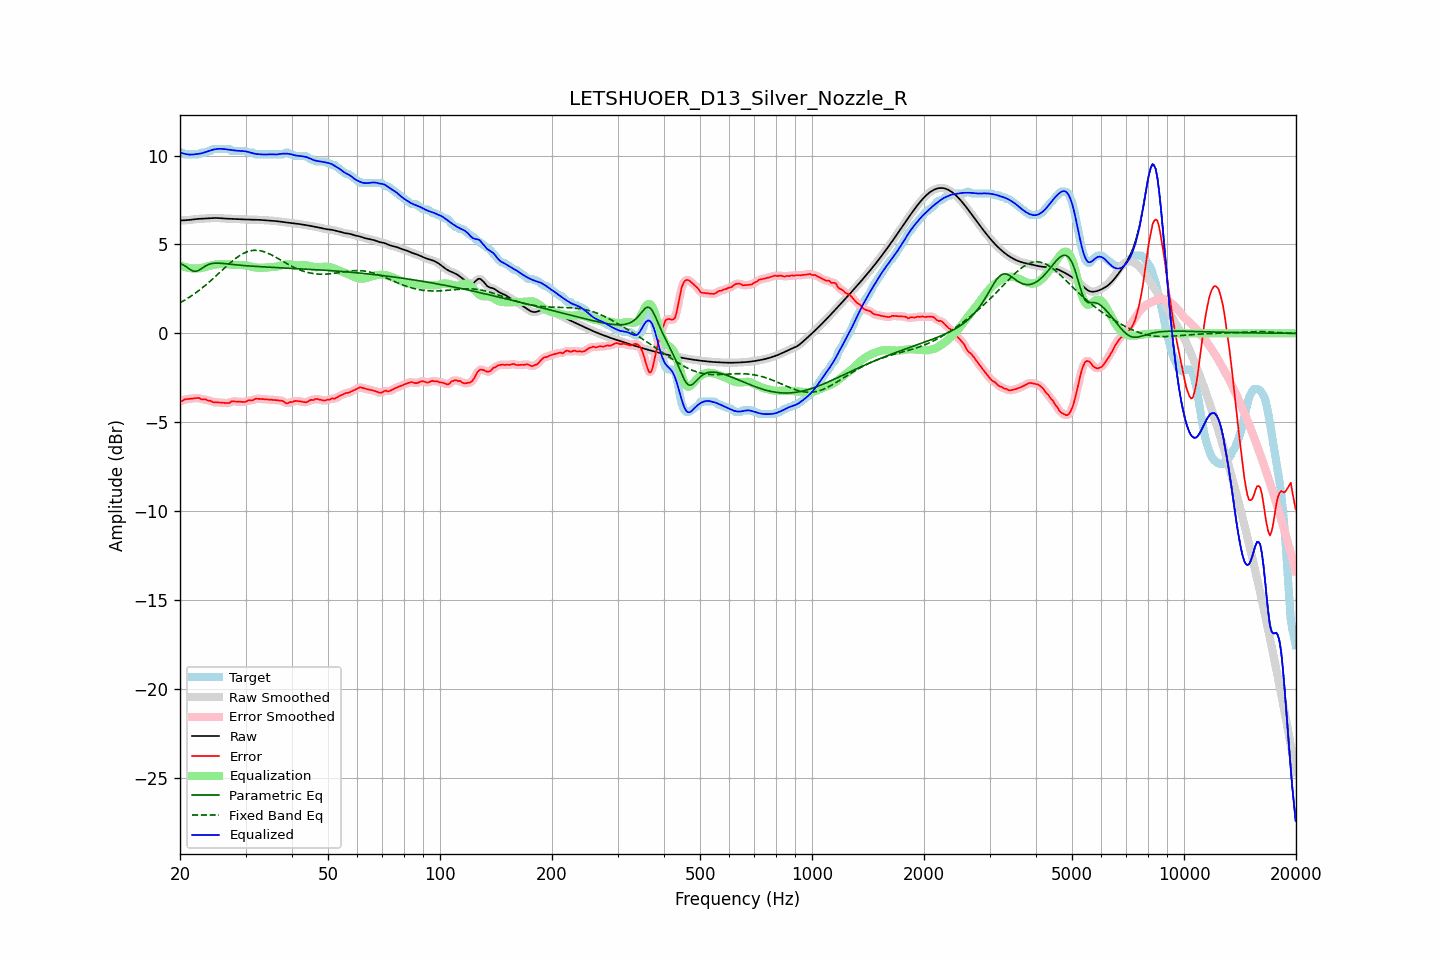

Data behind this chart, as committed beside it:
frequency, raw, error, smoothed, error_smoothed, equalization, parametric_eq, fixed_band_eq, equalized_raw, equalized_smoothed, target
20.00, 6.34, -3.82, 6.35, -3.84, 3.84, 3.92, 1.72, 10.18, 10.18, 10.17
20.20, 6.35, -3.82, 6.35, -3.80, 3.80, 3.89, 1.77, 10.15, 10.15, 10.17
20.40, 6.36, -3.78, 6.36, -3.76, 3.77, 3.85, 1.82, 10.12, 10.12, 10.14
20.61, 6.36, -3.71, 6.36, -3.73, 3.74, 3.80, 1.87, 10.10, 10.10, 10.07
20.81, 6.37, -3.70, 6.37, -3.70, 3.71, 3.74, 1.93, 10.08, 10.08, 10.07
21.02, 6.37, -3.69, 6.38, -3.69, 3.69, 3.68, 1.99, 10.06, 10.06, 10.07
21.23, 6.38, -3.69, 6.38, -3.68, 3.67, 3.61, 2.04, 10.06, 10.06, 10.07
21.44, 6.40, -3.67, 6.40, -3.67, 3.66, 3.56, 2.10, 10.06, 10.06, 10.07
21.66, 6.41, -3.66, 6.41, -3.66, 3.65, 3.51, 2.16, 10.06, 10.06, 10.07
21.87, 6.42, -3.65, 6.42, -3.65, 3.65, 3.50, 2.23, 10.07, 10.07, 10.07
22.09, 6.43, -3.64, 6.43, -3.63, 3.65, 3.49, 2.29, 10.08, 10.08, 10.07
22.31, 6.44, -3.63, 6.44, -3.64, 3.66, 3.52, 2.36, 10.09, 10.09, 10.07
22.54, 6.44, -3.64, 6.44, -3.66, 3.66, 3.56, 2.43, 10.11, 10.11, 10.08
22.76, 6.45, -3.71, 6.45, -3.69, 3.67, 3.62, 2.50, 10.12, 10.12, 10.16
22.99, 6.45, -3.72, 6.45, -3.70, 3.69, 3.68, 2.57, 10.14, 10.14, 10.17
23.22, 6.46, -3.71, 6.46, -3.72, 3.71, 3.74, 2.64, 10.17, 10.17, 10.17
23.45, 6.46, -3.71, 6.46, -3.73, 3.74, 3.80, 2.72, 10.20, 10.20, 10.17
23.69, 6.47, -3.76, 6.47, -3.75, 3.76, 3.84, 2.80, 10.23, 10.23, 10.23
23.92, 6.48, -3.79, 6.48, -3.78, 3.79, 3.88, 2.87, 10.26, 10.26, 10.27
24.16, 6.48, -3.79, 6.48, -3.82, 3.81, 3.91, 2.95, 10.29, 10.29, 10.27
24.40, 6.49, -3.85, 6.49, -3.84, 3.83, 3.93, 3.03, 10.32, 10.32, 10.34
24.65, 6.49, -3.88, 6.49, -3.86, 3.85, 3.94, 3.12, 10.34, 10.34, 10.37
24.89, 6.49, -3.88, 6.49, -3.88, 3.87, 3.95, 3.20, 10.36, 10.36, 10.37
25.14, 6.49, -3.88, 6.49, -3.88, 3.88, 3.95, 3.28, 10.37, 10.37, 10.37
25.39, 6.49, -3.88, 6.48, -3.88, 3.90, 3.95, 3.37, 10.38, 10.38, 10.37
25.65, 6.48, -3.89, 6.48, -3.89, 3.90, 3.95, 3.45, 10.38, 10.38, 10.37
25.91, 6.47, -3.90, 6.47, -3.90, 3.91, 3.94, 3.53, 10.38, 10.38, 10.37
26.16, 6.46, -3.91, 6.46, -3.91, 3.91, 3.93, 3.62, 10.37, 10.37, 10.37
26.43, 6.46, -3.91, 6.46, -3.91, 3.90, 3.92, 3.70, 10.36, 10.36, 10.37
26.69, 6.45, -3.91, 6.45, -3.92, 3.90, 3.91, 3.79, 10.35, 10.35, 10.37
26.96, 6.45, -3.92, 6.45, -3.91, 3.89, 3.90, 3.87, 10.34, 10.34, 10.37
27.23, 6.45, -3.91, 6.45, -3.88, 3.88, 3.89, 3.95, 10.33, 10.33, 10.36
27.50, 6.45, -3.82, 6.45, -3.85, 3.86, 3.88, 4.03, 10.31, 10.31, 10.27
27.77, 6.44, -3.83, 6.44, -3.83, 3.85, 3.87, 4.10, 10.30, 10.30, 10.27
28.05, 6.44, -3.83, 6.44, -3.82, 3.85, 3.86, 4.17, 10.29, 10.29, 10.27
28.33, 6.43, -3.84, 6.43, -3.84, 3.84, 3.85, 4.24, 10.28, 10.28, 10.27
28.62, 6.43, -3.84, 6.43, -3.84, 3.84, 3.85, 4.31, 10.27, 10.27, 10.27
28.90, 6.42, -3.85, 6.42, -3.85, 3.84, 3.84, 4.37, 10.26, 10.27, 10.27
29.19, 6.42, -3.85, 6.42, -3.85, 3.84, 3.83, 4.43, 10.26, 10.26, 10.27
29.48, 6.41, -3.86, 6.41, -3.86, 3.84, 3.82, 4.48, 10.26, 10.26, 10.27
29.78, 6.41, -3.86, 6.41, -3.85, 3.84, 3.81, 4.52, 10.25, 10.25, 10.27
30.08, 6.41, -3.85, 6.41, -3.83, 3.83, 3.81, 4.56, 10.23, 10.23, 10.25
30.38, 6.41, -3.79, 6.41, -3.80, 3.81, 3.80, 4.60, 10.21, 10.21, 10.19
30.68, 6.40, -3.77, 6.40, -3.78, 3.79, 3.79, 4.62, 10.19, 10.19, 10.17
30.99, 6.40, -3.77, 6.40, -3.77, 3.76, 3.79, 4.65, 10.16, 10.16, 10.17
31.30, 6.40, -3.77, 6.40, -3.75, 3.74, 3.78, 4.66, 10.14, 10.14, 10.17
31.61, 6.39, -3.72, 6.39, -3.72, 3.72, 3.77, 4.67, 10.12, 10.12, 10.12
31.93, 6.39, -3.68, 6.39, -3.70, 3.71, 3.77, 4.67, 10.10, 10.10, 10.07
32.24, 6.39, -3.68, 6.39, -3.68, 3.70, 3.76, 4.67, 10.09, 10.09, 10.07
32.57, 6.39, -3.68, 6.39, -3.68, 3.69, 3.76, 4.66, 10.08, 10.08, 10.07
32.89, 6.38, -3.69, 6.38, -3.69, 3.69, 3.75, 4.65, 10.07, 10.07, 10.07
33.22, 6.38, -3.69, 6.38, -3.69, 3.69, 3.75, 4.62, 10.06, 10.06, 10.07
33.55, 6.37, -3.70, 6.37, -3.70, 3.69, 3.74, 4.60, 10.06, 10.06, 10.07
33.89, 6.36, -3.71, 6.36, -3.71, 3.70, 3.74, 4.57, 10.06, 10.06, 10.07
34.23, 6.36, -3.71, 6.36, -3.71, 3.71, 3.73, 4.53, 10.07, 10.07, 10.07
34.57, 6.35, -3.72, 6.35, -3.72, 3.72, 3.73, 4.50, 10.07, 10.07, 10.07
34.92, 6.35, -3.72, 6.35, -3.72, 3.72, 3.72, 4.45, 10.07, 10.07, 10.07
35.27, 6.34, -3.73, 6.34, -3.73, 3.73, 3.72, 4.41, 10.07, 10.07, 10.07
35.62, 6.33, -3.73, 6.33, -3.74, 3.73, 3.71, 4.36, 10.07, 10.07, 10.07
35.97, 6.32, -3.75, 6.32, -3.75, 3.74, 3.71, 4.31, 10.06, 10.06, 10.07
... 635 more rows
